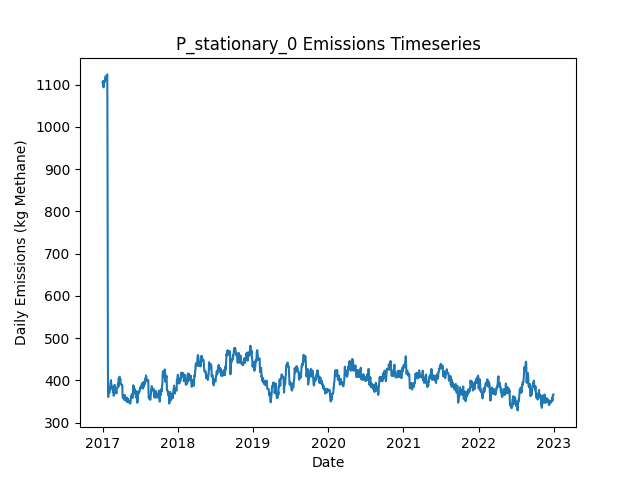

The table this chart was drawn from, first rows:
Date, Daily Emissions (Kg Methane), Daily Mitigable Emissions (Kg Methane), Daily Non-Mitigable Emissions (Kg Methan…, Daily Cost ($), Active Leaks, New Leaks, Leaks Repaired, Leaks Naturally Repaired, Leaks Tagged, Daily Repair Cost ($), Daily Natural Repair Cost ($), stationary Deployment Cost ($), stationary Sites flagged for Follow-Up, stationary Leaks tagged for repair, stationary Sites Visited, stationary Travel Time (Minutes), stationary Survey Time (Minutes), OGI_FU Deployment Cost ($), OGI_FU Sites flagged for Follow-Up, OGI_FU Leaks tagged for repair, OGI_FU Sites Visited, OGI_FU Travel Time (Minutes), OGI_FU Survey Time (Minutes)
2017-01-01, 1105, 792.6, 312.5, 6030, 395, 398, 0, 2, 0.00000, 0.00000, 400, 6030, 0, , 10, 0, 0, 0.00000, , 0, 0, 0, 0
2017-01-02, 1106, 792.6, 313.2, 30, 396, 1, 0, 0, 0.00000, 0.00000, 0.00000, 30, 0, , 10, 0, 0, 0.00000, , 0, 0, 0, 0
2017-01-03, 1108, 795.3, 313.2, 30, 397, 1, 0, 0, 0.00000, 0.00000, 0.00000, 30, 0, , 10, 0, 0, 0.00000, , 0, 0, 0, 0
2017-01-04, 1108, 794.6, 313.2, 30, 395, 1, 0, 3, 0.00000, 0.00000, 600, 30, 0, , 10, 0, 0, 0.00000, , 0, 0, 0, 0
2017-01-05, 1097, 791.9, 304.9, 30, 393, 0, 0, 1, 0.00000, 0.00000, 200, 30, 0, , 10, 0, 0, 0.00000, , 0, 0, 0, 0
2017-01-06, 1094, 789.2, 304.4, 30, 391, 0, 0, 1, 0.00000, 0.00000, 200, 30, 0, , 10, 0, 0, 0.00000, , 0, 0, 0, 0
2017-01-07, 1105, 791.9, 313.4, 30, 393, 2, 0, 0, 0.00000, 0.00000, 0.00000, 30, 0, , 10, 0, 0, 0.00000, , 0, 0, 0, 0
2017-01-08, 1105, 791.9, 313.4, 30, 393, 0, 0, 0, 0.00000, 0.00000, 0.00000, 30, 0, , 10, 0, 0, 0.00000, , 0, 0, 0, 0
2017-01-09, 1106, 792.1, 313.4, 30, 394, 1, 0, 0, 0.00000, 0.00000, 0.00000, 30, 0, , 10, 0, 0, 0.00000, , 0, 0, 0, 0
2017-01-10, 1106, 792.1, 313.4, 1030, 394, 0, 0, 0, 64, 0.00000, 0.00000, 30, 10, , 10, 0, 0, 1000, , 64, 3, 120, 360
2017-01-11, 1110, 798.2, 311.4, 1030, 394, 1, 0, 0, 76, 0.00000, 0.00000, 30, 0, , 10, 0, 0, 1000, , 76, 3, 120, 360
2017-01-12, 1107, 797.7, 309.4, 1030, 392, 0, 0, 1, 80, 0.00000, 200, 30, 0, , 10, 0, 0, 1000, , 80, 3, 120, 360
2017-01-13, 1112, 802.2, 309.4, 530, 393, 1, 0, 0, 22, 0.00000, 0.00000, 30, 0, , 10, 0, 0, 500, , 22, 1, 30, 120
2017-01-14, 1112, 802.2, 309.4, 30, 393, 0, 0, 0, 0.00000, 0.00000, 0.00000, 30, 0, , 10, 0, 0, 0.00000, , 0, 0, 0, 0
2017-01-15, 1114, 804.9, 309.4, 30, 394, 1, 0, 0, 0.00000, 0.00000, 0.00000, 30, 0, , 10, 0, 0, 0.00000, , 0, 0, 0, 0
2017-01-16, 1120, 810.5, 309.7, 30, 394, 2, 0, 2, 0.00000, 0.00000, 400, 30, 0, , 10, 0, 0, 0.00000, , 0, 0, 0, 0
2017-01-17, 1112, 811.1, 300.7, 30, 395, 2, 0, 0, 0.00000, 0.00000, 0.00000, 30, 0, , 10, 0, 0, 0.00000, , 0, 0, 0, 0
2017-01-18, 1115, 813.8, 300.7, 30, 396, 1, 0, 0, 0.00000, 0.00000, 0.00000, 30, 0, , 10, 0, 0, 0.00000, , 0, 0, 0, 0
2017-01-19, 1118, 816.5, 301.4, 1030, 399, 3, 0, 0, 73, 0.00000, 0.00000, 30, 10, , 10, 0, 0, 1000, , 73, 3, 120, 360
2017-01-20, 1118, 816.5, 301.4, 1030, 399, 1, 0, 1, 67, 0.00000, 200, 30, 0, , 10, 0, 0, 1000, , 67, 3, 120, 360
2017-01-21, 1118, 816.7, 301.4, 1030, 400, 1, 0, 0, 80, 0.00000, 0.00000, 30, 0, , 10, 0, 0, 1000, , 80, 3, 120, 360
2017-01-22, 1118, 816.5, 301.4, 530, 399, 0, 0, 1, 26, 0.00000, 200, 30, 0, , 10, 0, 0, 500, , 26, 1, 30, 120
2017-01-23, 1122, 821, 301.4, 30, 402, 3, 0, 0, 0.00000, 0.00000, 0.00000, 30, 0, , 10, 0, 0, 0.00000, , 0, 0, 0, 0
2017-01-24, 1124, 821, 303.4, 30, 403, 1, 0, 0, 0.00000, 0.00000, 0.00000, 30, 0, , 10, 0, 0, 0.00000, , 0, 0, 0, 0
2017-01-25, 971.3, 668.3, 302.9, 10030, 354, 2, 50, 0, 0.00000, 10000, 0.00000, 30, 0, , 10, 0, 0, 0.00000, , 0, 0, 0, 0
2017-01-26, 700.9, 398, 302.9, 14830, 280, 0, 74, 0, 0.00000, 14800, 0.00000, 30, 0, , 10, 0, 0, 0.00000, , 0, 0, 0, 0
2017-01-27, 443.9, 141, 302.9, 14430, 210, 2, 72, 0, 0.00000, 14400, 0.00000, 30, 0, , 10, 0, 0, 0.00000, , 0, 0, 0, 0
2017-01-28, 361.2, 58.32, 302.9, 5230, 190, 1, 21, 0, 12, 4200, 0.00000, 30, 10, , 10, 0, 0, 1000, , 12, 3, 120, 360
2017-01-29, 361, 58.1, 302.9, 1030, 189, 0, 0, 1, 16, 0.00000, 200, 30, 0, , 10, 0, 0, 1000, , 16, 3, 120, 360
2017-01-30, 370, 58.1, 311.9, 1030, 190, 1, 0, 0, 17, 0.00000, 0.00000, 30, 0, , 10, 0, 0, 1000, , 17, 3, 120, 360
2017-01-31, 370, 58.1, 311.9, 530, 190, 0, 0, 0, 6, 0.00000, 0.00000, 30, 0, , 10, 0, 0, 500, , 6, 1, 30, 120
2017-02-01, 378.2, 58.1, 320.1, 30, 191, 2, 0, 1, 0.00000, 0.00000, 200, 30, 0, , 10, 0, 0, 0.00000, , 0, 0, 0, 0
2017-02-02, 376.9, 64.35, 312.5, 30, 193, 3, 0, 0, 0.00000, 0.00000, 0.00000, 30, 0, , 10, 0, 0, 0.00000, , 0, 0, 0, 0
2017-02-03, 370.9, 58.32, 312.5, 230, 192, 0, 1, 0, 0.00000, 200, 0.00000, 30, 0, , 10, 0, 0, 0.00000, , 0, 0, 0, 0
2017-02-04, 383.1, 69.27, 313.9, 230, 197, 6, 1, 0, 0.00000, 200, 0.00000, 30, 0, , 10, 0, 0, 0.00000, , 0, 0, 0, 0
2017-02-05, 383.4, 71.5, 311.9, 430, 195, 3, 2, 2, 0.00000, 400, 400, 30, 0, , 10, 0, 0, 0.00000, , 0, 0, 0, 0
2017-02-06, 380.7, 68.82, 311.9, 1230, 194, 0, 1, 0, 15, 200, 0.00000, 30, 10, , 10, 0, 0, 1000, , 15, 3, 120, 360
2017-02-07, 380.7, 68.82, 311.9, 1030, 194, 0, 0, 0, 13, 0.00000, 0.00000, 30, 0, , 10, 0, 0, 1000, , 13, 3, 120, 360
2017-02-08, 378.5, 68.6, 309.9, 1030, 192, 0, 0, 1, 19, 0.00000, 200, 30, 0, , 10, 0, 0, 1000, , 19, 3, 120, 360
2017-02-09, 394.8, 76.2, 318.6, 530, 196, 4, 0, 0, 6, 0.00000, 0.00000, 30, 0, , 10, 0, 0, 500, , 6, 1, 30, 120
2017-02-10, 396.4, 77.76, 318.6, 30, 197, 1, 0, 0, 0.00000, 0.00000, 0.00000, 30, 0, , 10, 0, 0, 0.00000, , 0, 0, 0, 0
2017-02-11, 400.9, 82.23, 318.6, 30, 198, 1, 0, 0, 0.00000, 0.00000, 0.00000, 30, 0, , 10, 0, 0, 0.00000, , 0, 0, 0, 0
2017-02-12, 392.6, 73.96, 318.6, 230, 197, 0, 1, 0, 0.00000, 200, 0.00000, 30, 0, , 10, 0, 0, 0.00000, , 0, 0, 0, 0
2017-02-13, 391, 71.06, 319.9, 630, 195, 2, 3, 0, 0.00000, 600, 0.00000, 30, 0, , 10, 0, 0, 0.00000, , 0, 0, 0, 0
2017-02-14, 383.4, 63.46, 319.9, 430, 193, 0, 2, 0, 0.00000, 400, 0.00000, 30, 0, , 10, 0, 0, 0.00000, , 0, 0, 0, 0
2017-02-15, 385.9, 65.92, 319.9, 1030, 193, 1, 0, 1, 18, 0.00000, 200, 30, 10, , 10, 0, 0, 1000, , 18, 3, 120, 360
2017-02-16, 383.9, 65.92, 318, 1030, 192, 1, 0, 1, 12, 0.00000, 200, 30, 0, , 10, 0, 0, 1000, , 12, 3, 120, 360
2017-02-17, 383.9, 65.92, 318, 1030, 192, 0, 0, 0, 17, 0.00000, 0.00000, 30, 0, , 10, 0, 0, 1000, , 17, 3, 120, 360
2017-02-18, 383.9, 65.92, 318, 530, 192, 0, 0, 0, 7, 0.00000, 0.00000, 30, 0, , 10, 0, 0, 500, , 7, 1, 30, 120
2017-02-19, 383.9, 65.92, 318, 30, 192, 0, 0, 0, 0.00000, 0.00000, 0.00000, 30, 0, , 10, 0, 0, 0.00000, , 0, 0, 0, 0
2017-02-20, 383.9, 65.92, 318, 30, 192, 0, 0, 0, 0.00000, 0.00000, 0.00000, 30, 0, , 10, 0, 0, 0.00000, , 0, 0, 0, 0
2017-02-21, 372.9, 54.97, 318, 430, 190, 0, 2, 0, 0.00000, 400, 0.00000, 30, 0, , 10, 0, 0, 0.00000, , 0, 0, 0, 0
2017-02-22, 377.4, 50.5, 326.9, 230, 190, 1, 1, 0, 0.00000, 200, 0.00000, 30, 0, , 10, 0, 0, 0.00000, , 0, 0, 0, 0
2017-02-23, 369.6, 42.68, 326.9, 630, 188, 1, 3, 0, 0.00000, 600, 0.00000, 30, 0, , 10, 0, 0, 0.00000, , 0, 0, 0, 0
2017-02-24, 364, 37.09, 326.9, 1230, 188, 1, 1, 0, 13, 200, 0.00000, 30, 10, , 10, 0, 0, 1000, , 13, 3, 120, 360
2017-02-25, 366.2, 37.32, 328.9, 1030, 190, 2, 0, 0, 13, 0.00000, 0.00000, 30, 0, , 10, 0, 0, 1000, , 13, 3, 120, 360
2017-02-26, 366.9, 37.32, 329.6, 1030, 191, 1, 0, 0, 16, 0.00000, 0.00000, 30, 0, , 10, 0, 0, 1000, , 16, 3, 120, 360
2017-02-27, 375.4, 45.58, 329.8, 530, 192, 2, 0, 0, 5, 0.00000, 0.00000, 30, 0, , 10, 0, 0, 500, , 5, 1, 30, 120
2017-02-28, 389.7, 51.62, 338, 30, 194, 2, 0, 0, 0.00000, 0.00000, 0.00000, 30, 0, , 10, 0, 0, 0.00000, , 0, 0, 0, 0
2017-03-01, 389.4, 51.39, 338, 30, 193, 0, 0, 1, 0.00000, 0.00000, 200, 30, 0, , 10, 0, 0, 0.00000, , 0, 0, 0, 0
... 2,131 more rows
